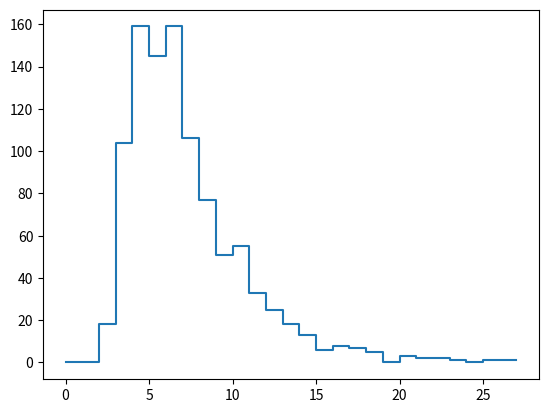

Reproduce this figure in Python.
import random
import matplotlib.pyplot as plt
import numpy as np


def adjust_position(position):
    chutes_and_ladders = {1: 12,
                          13: 22,
                          14: 3,
                          20: 8}
    if position in chutes_and_ladders:
        return chutes_and_ladders[position]
    else:
        return position


def goal_reached(position):
    return position >= 25


def move_player(pos, stc):
    pos += random.randint(1, 6)
    pos = adjust_position(pos)
    stc += 1
    return pos, stc


def one_game():
    steps = 0
    position = 0
    while not goal_reached(position):
        position, steps = move_player(position, steps)
    return steps

random.seed(12345678)
results = [one_game() for _ in range(1000)]


print(f'Shortest game duration: {min(results):4d}')
print(f'Mean game duration    : {np.mean(results):6.1f} ± {np.std(results):.1f}')
print(f'Longest game duration : {max(results):4d}')

hv, hb = np.histogram(results, bins=np.arange(0, max(results)))
plt.step(hb[:-1], hv)
plt.show()
